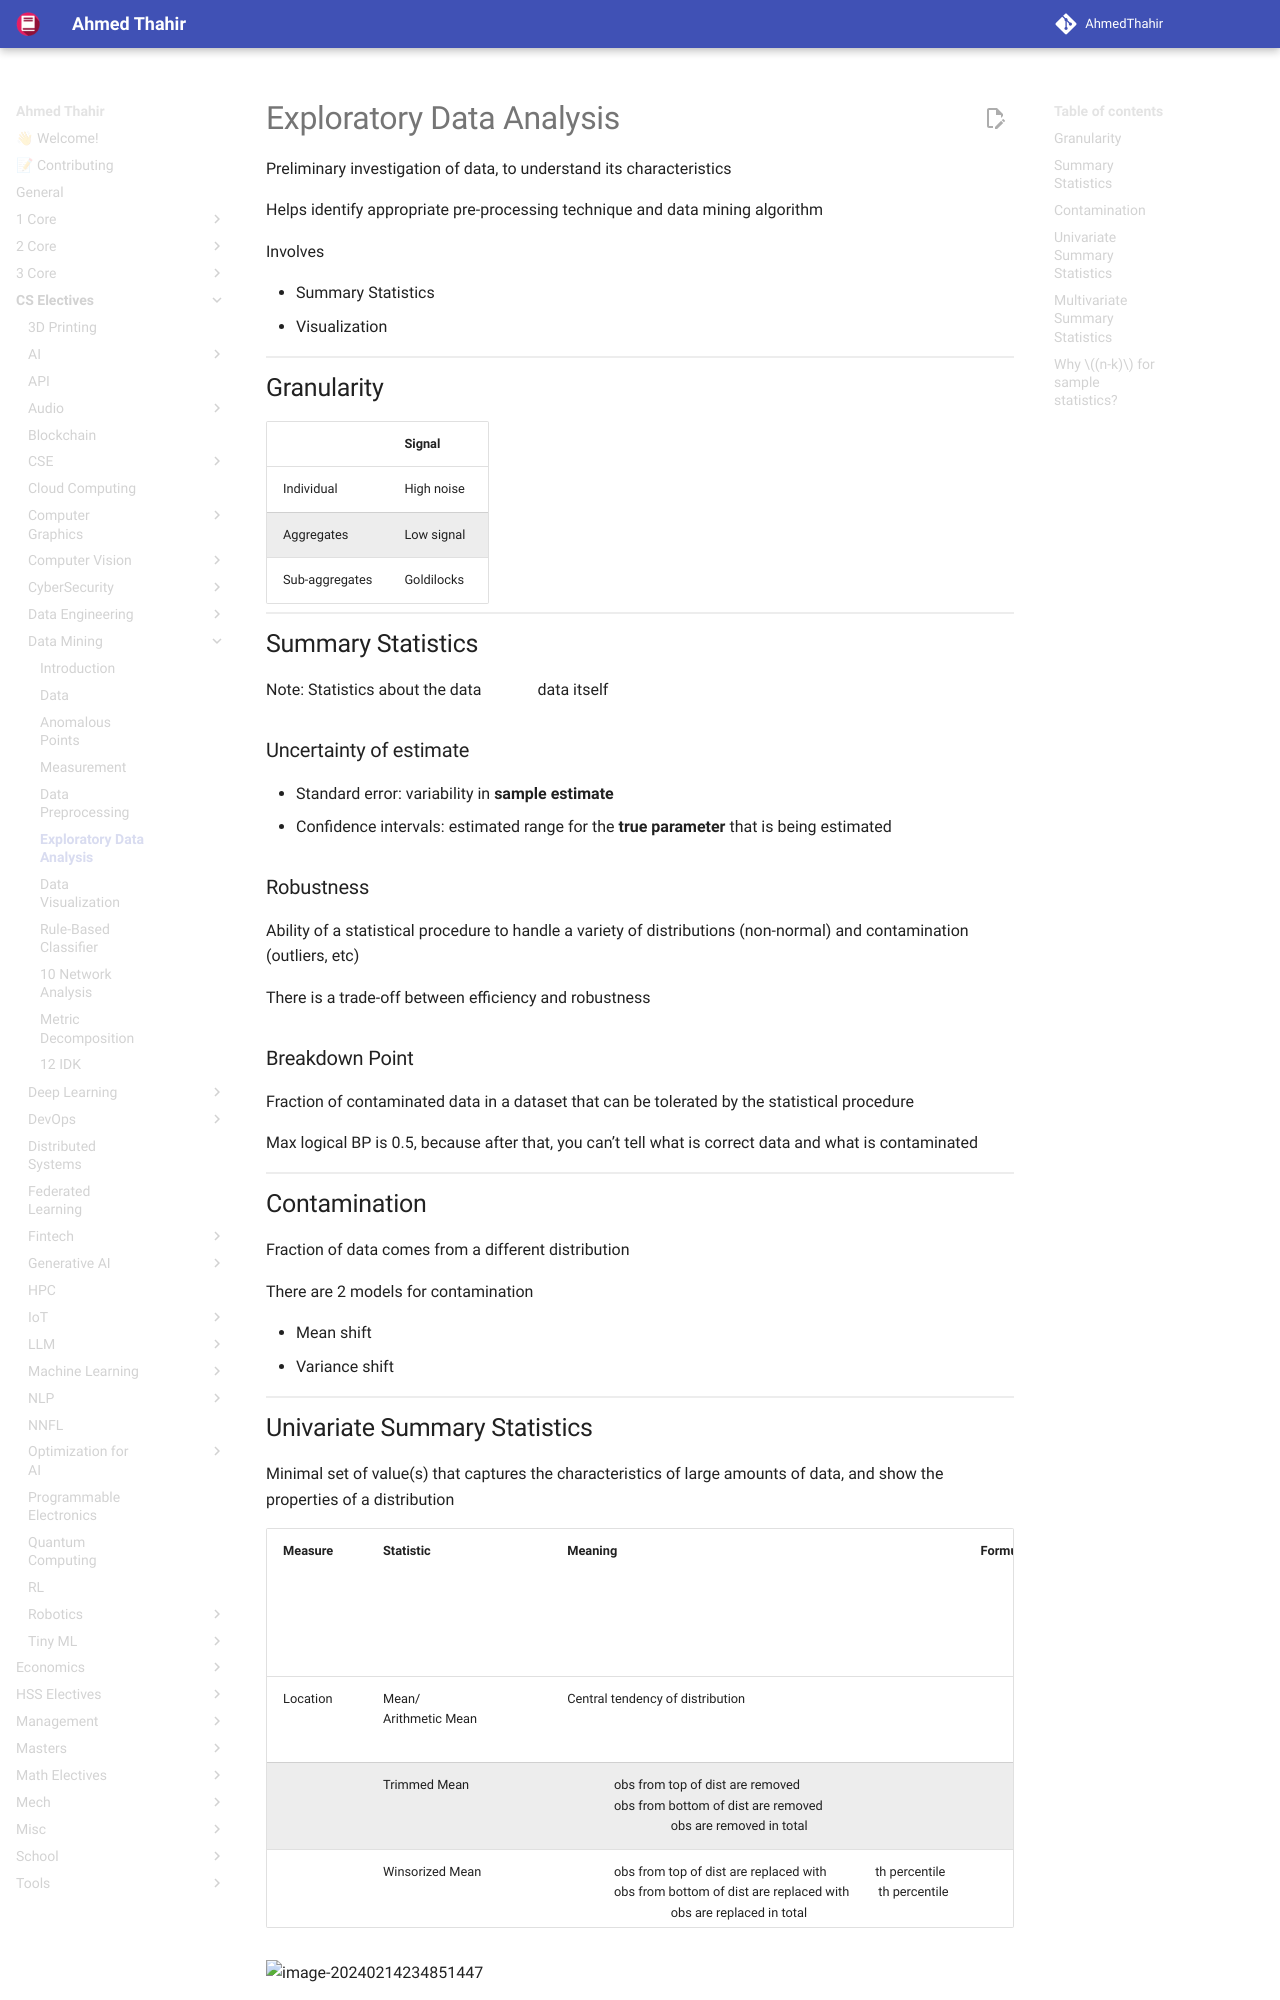

repository: AhmedThahir/AhmedThahir.github.io · page: CS_Electives/Data_Mining/05_Data_Exploration/index.html · generator: mkdocs

# Exploratory Data Analysis

Preliminary investigation of data, to understand its characteristics

Helps identify appropriate pre-processing technique and data mining algorithm

Involves

- Summary Statistics
- Visualization

## Granularity

|                | Signal     |
| -------------- | ---------- |
| Individual     | High noise |
| Aggregates     | Low signal |
| Sub-aggregates | Goldilocks |

## Summary Statistics

Note: Statistics about the data $\ne$ data itself

### Uncertainty of estimate

- Standard error: variability in **sample estimate**
- Confidence intervals: estimated range for the **true parameter** that is being estimated

### Robustness

Ability of a statistical procedure to handle a variety of distributions (non-normal) and contamination (outliers, etc)

There is a trade-off between efficiency and robustness

### Breakdown Point

Fraction of contaminated data in a dataset that can be tolerated by the statistical procedure

Max logical BP is 0.5, because after that, you can’t tell what is correct data and what is contaminated

## Contamination

Fraction of data comes from a different distribution

There are 2 models for contamination

- Mean shift
- Variance shift
